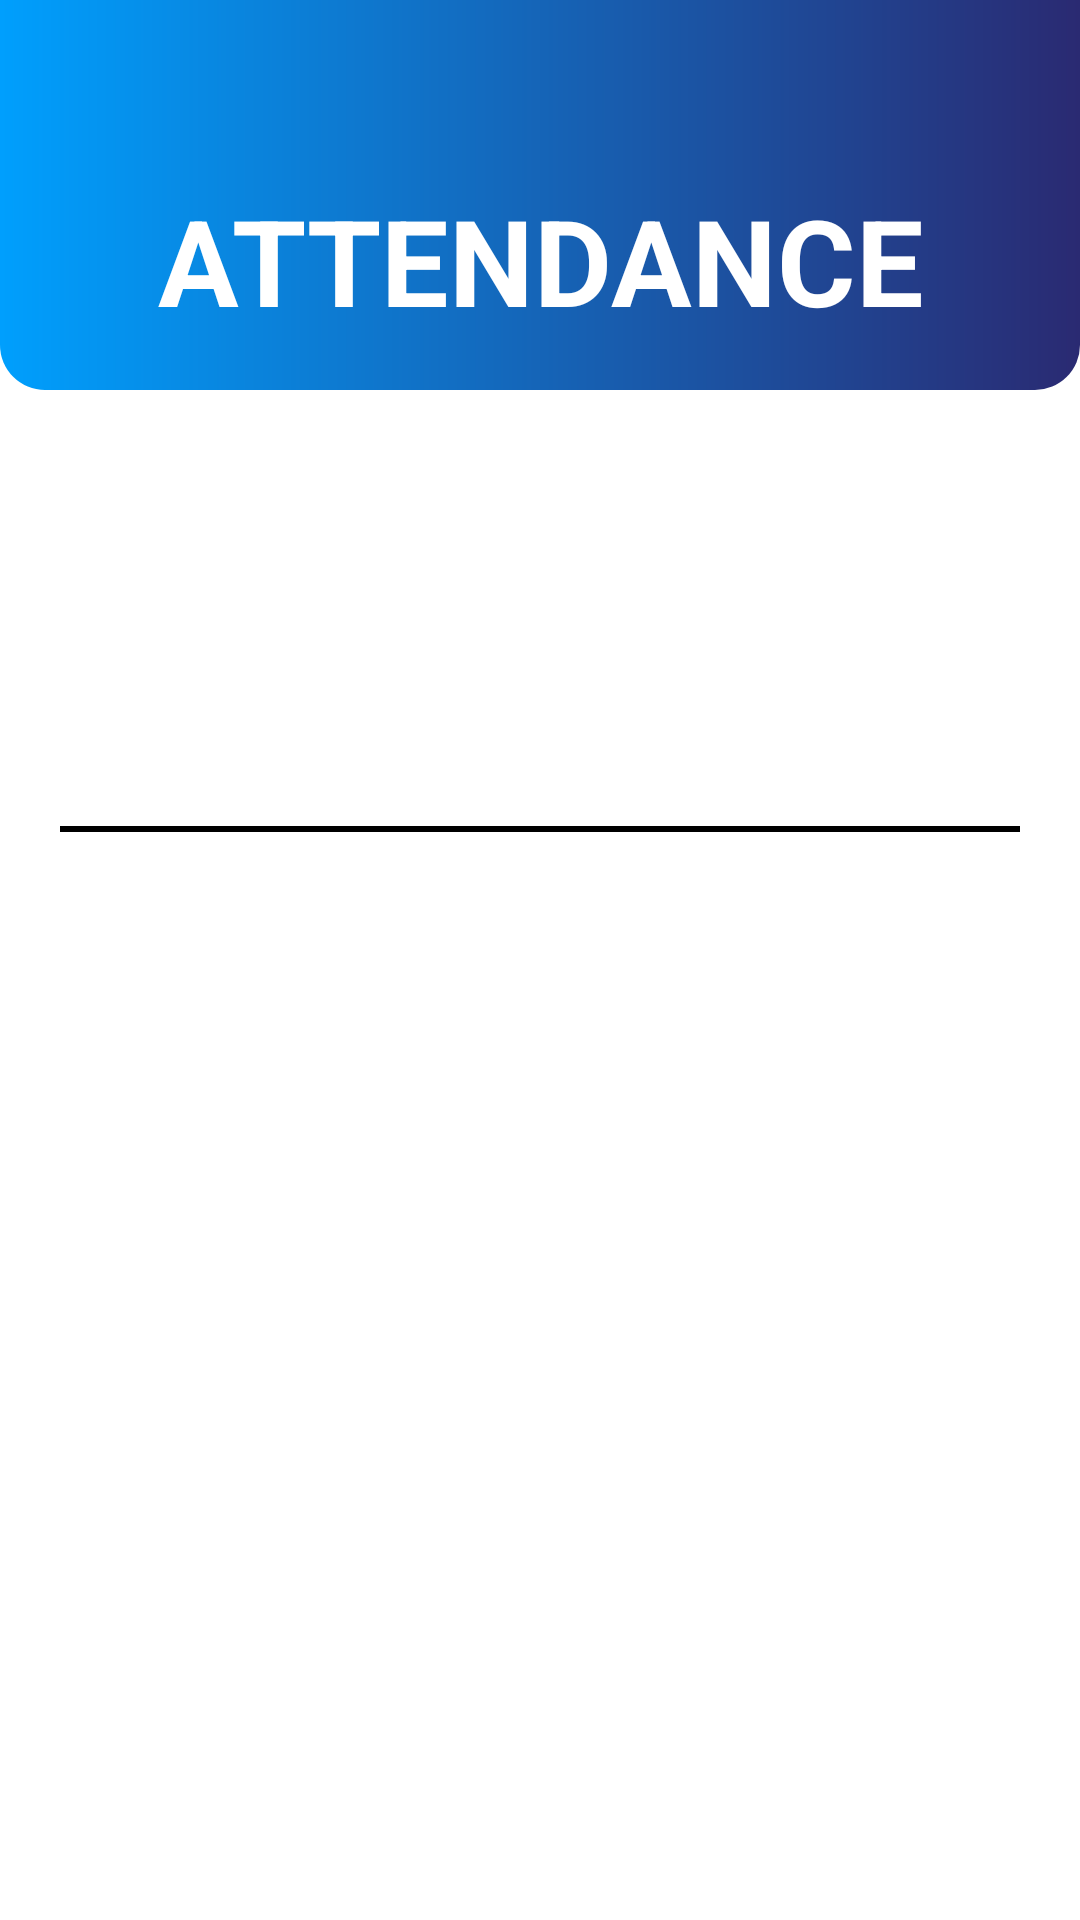

This screen was rendered from an Android layout file. Write that file and the resources it references.
<!-- AndroidManifest.xml: application theme Theme.Login_Screen -->
<!-- res/layout/activity_attendance.xml -->
<?xml version="1.0" encoding="utf-8"?>
<ScrollView xmlns:android="http://schemas.android.com/apk/res/android"
    xmlns:app="http://schemas.android.com/apk/res-auto"
    xmlns:tools="http://schemas.android.com/tools"
    android:layout_width="match_parent"
    android:layout_height="match_parent"
    android:background="@color/white"
    tools:context=".Attendance">


    <LinearLayout
        android:layout_width="match_parent"
        android:layout_height="wrap_content"
        android:orientation="vertical">

        <LinearLayout
            android:layout_width="match_parent"
            android:layout_height="130dp"
            android:background="@drawable/layout"
            android:orientation="vertical">

            <RelativeLayout
                android:layout_width="wrap_content"
                android:layout_height="wrap_content">

                <ImageView
                    android:id="@+id/viewDriver_back_button"
                    android:layout_width="50dp"
                    android:layout_height="50dp"
                    android:layout_marginLeft="5dp"
                    android:layout_marginTop="10dp"
                    android:padding="5dp"
                    android:src="@drawable/ic_baseline_arrow_back_24"
                    android:transitionName="transition_back_button" />

                <Button
                    android:layout_width="50dp"
                    android:layout_height="50dp"
                    android:layout_marginLeft="5dp"
                    android:layout_marginTop="10dp"
                    android:background="@color/material_on_surface_stroke"
                    android:onClick="callBack">

                </Button>
            </RelativeLayout>

            <TextView
                android:id="@+id/schedule_title"
                android:layout_width="wrap_content"
                android:layout_height="wrap_content"
                android:layout_gravity="center"
                android:layout_marginBottom="11dp"
                android:text="@string/ateendance"
                android:textAlignment="center"
                android:textAllCaps="true"
                android:textColor="@color/white"
                android:textSize="40sp"
                android:transitionName="transition_crrate_button" />
        </LinearLayout>

        <LinearLayout
            android:layout_width="match_parent"
            android:layout_height="wrap_content"
            android:orientation="vertical"
            android:padding="20dp">


            <TableLayout
                android:layout_width="match_parent"
                android:layout_height="wrap_content"
                android:background="@color/white"
                android:layout_marginTop="30dp">

                <TableRow
                    android:background="@color/blue">
                    <TextView
                        android:layout_height="wrap_content"
                        android:layout_width="0dp"
                        android:text="@string/Date"
                        android:textColor="@color/white"
                        android:padding="10dp"
                        android:textSize="16sp"
                        android:layout_weight="5"
                        android:layout_gravity="center_horizontal">

                    </TextView>


                    <TextView
                        android:layout_height="wrap_content"
                        android:layout_width="0dp"
                        android:text="@string/pateendance"
                        android:textColor="@color/white"
                        android:padding="10dp"
                        android:textSize="14sp"
                        android:layout_weight="5"
                        android:layout_gravity="center_horizontal">

                    </TextView>
                    <TextView
                        android:layout_height="wrap_content"
                        android:layout_width="0dp"
                        android:text="@string/dateendance"
                        android:textColor="@color/white"
                        android:padding="10dp"
                        android:textSize="14sp"
                        android:layout_weight="5"
                        android:layout_gravity="center_horizontal">

                    </TextView>

                </TableRow>


            </TableLayout>

            <androidx.recyclerview.widget.RecyclerView
                android:id="@+id/arecycler_View"
                android:layout_width="match_parent"
                android:layout_height="match_parent"
                android:layout_below="@id/ly1"
                android:layout_weight="1"
                android:padding="5dp"
                android:scrollbarStyle="outsideOverlay"
                android:scrollbars="vertical">

            </androidx.recyclerview.widget.RecyclerView>



            <View
                android:id="@+id/view"
                android:layout_width="match_parent"
                android:layout_height="2dp"
                android:layout_marginTop="30dp"
                android:layout_marginBottom="20dp"
                android:background="@color/black">

            </View>




        </LinearLayout>


    </LinearLayout>

</ScrollView>
<!-- resources referenced by this layout -->
<resources>
  <color name="black">#000000</color>
  <color name="white"> #ffffff</color>
  <!-- drawable layout (drawable) -->
  <?xml version="1.0" encoding="utf-8"?>
  <shape
      xmlns:android="http://schemas.android.com/apk/res/android"
      android:shape="rectangle"
      >
  
      <gradient
  
          android:startColor="#009ffd"
          android:endColor="#2a2a72"
          android:type="linear" />
  
  
  
  
  
  
      <corners
          android:bottomRightRadius="15dp"
          android:bottomLeftRadius="15dp">
      </corners>
  
  </shape>
  <string name="Date"><b>Date</b></string>
  <string name="ateendance"><b>ATTENDANCE</b></string>
  <string name="dateendance"><b>Dropoff Attendance</b></string>
  <string name="pateendance"><b>Pickup Attendance</b></string>
  <style name="Theme.Login_Screen" parent="Theme.MaterialComponents.Light.NoActionBar.Bridge">
          
          <item name="colorPrimary">@color/colorPrimary</item>
          <item name="colorPrimaryVariant">@color/colorPrimary</item>
          <item name="colorOnPrimary">@color/white</item>
          
          <item name="colorSecondary">@color/colorAccent</item>
          <item name="colorSecondaryVariant">@color/colorAccent</item>
          <item name="colorOnSecondary">@color/black</item>
          
          <item name="android:statusBarColor" tools:targetApi="l">?attr/colorPrimaryVariant</item>
          
      </style>
  <color name="colorPrimary">#ffe400</color>
  <color name="colorAccent">#272727</color>
</resources>
